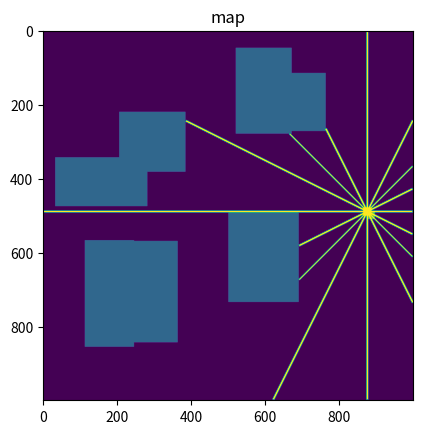
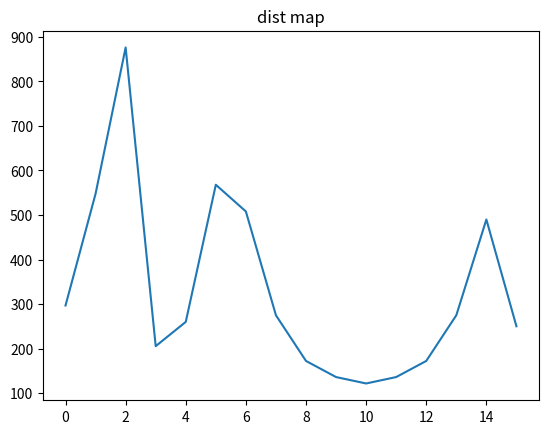

The script that saved these images, in order:
import matplotlib.pyplot as plt
import numpy as np
import PIL.Image as Image
import PIL.ImageDraw as ImageDraw


def get_random_rect(img_size):
    width = np.random.randint(low = 0.1 * img_size, high = 0.3 * img_size)
    height = np.random.randint(low = 0.1 * img_size, high = 0.3 * img_size)
    corners = [[0, 0], [width, 0], [width, height], [0, height], [0, 0]]
    offset = np.random.randint(low = 0, high = 0.7 * img_size, size=(2,))
    corners += offset
    return corners


def to_tuple(corners):
    return [tuple(i) for i in corners]


def get_dist(image, robot_coord, angle_vector):
    [col_robot, row_robot] = robot_coord
    [col_old, row_old] = robot_coord
    [col_angle, row_angle] = robot_coord


    while( 
        col_angle < img_size and col_angle >= 0 and 
        row_angle < img_size and row_angle >= 0 and 
        image[row_angle, col_angle] != 1):

        col_old, row_old = col_angle, row_angle
        d_col, d_row = angle_vector
        col_angle += d_col
        row_angle += d_row

    dist_v = row_old - row_robot
    dist_h = col_old - col_robot
    dist = np.sqrt(dist_h ** 2 + dist_v ** 2)
    return dist, col_old, row_old

# constants
img_size = 1000
robot_size = 20
num_step = 1
max_obstacle = 8
view_angle_range = 90
num_obstacle = np.random.randint(1, max_obstacle)

# create map with obstacle
board = Image.new(mode="I", size=(img_size, img_size), color=0)
draw = ImageDraw.Draw(board)
obstacle_list = []
for i in range(num_obstacle):
    corners = get_random_rect(img_size)
    obstacle_list.append(corners)
    shape_tuple = to_tuple(corners)
    draw.polygon(xy=shape_tuple, fill=1, outline=1)
image = np.asarray(board)

# get empty space
empty_coords = []
for row in range(img_size):
    for col in range(img_size):
        if not image[row, col]:
            empty_coords.append([col, row])
# init robot in empty space with random coord and angle
robot_coord_choice = np.random.choice(len(empty_coords))
robot_coord = np.array(empty_coords[robot_coord_choice])
corners = [
    robot_coord, 
    robot_coord + np.array([robot_size, 0]), 
    robot_coord + np.array([robot_size, robot_size]), 
    robot_coord + np.array([0, robot_size])
    ]
shape_tuple = to_tuple(corners)
draw.polygon(xy=shape_tuple, fill=2, outline=2)
image = np.asarray(board)
image = np.copy(image)
robot_angle = np.random.randint(360)

for i in range(num_step):
    print('here')
    # get dist map
    dist_map = []
    end_points = []
    
    # angles arranged in the order of :
    #        0 15 14 13 12 
    #        1          11
    #        2          10
    #        3           9
    #        4  5  6  7  8
    angle_vectors = [
        [-2, -2], [-2, -1], [-2,  0], [-2,  1], 
        [-2,  2], [-1,  2], [ 0,  2], [ 1,  2], 
        [ 2,  2], [ 2,  1], [ 2,  0], [ 2, -1], 
        [ 2, -2], [ 1, -2], [ 0, -2], [-1, -2]
    ]

    for angle_vector in angle_vectors:
        dist, col_end, row_end = get_dist(image, robot_coord, angle_vector)
        dist_map.append(dist)
        end_points.append([col_end, row_end])
    
    print('dist map:')
    for dist in dist_map:
        print(dist)
    print('end_points:')
    for end_point in end_points:
        print(end_point)
    [col_robot, row_robot] = robot_coord
    for end_point in end_points:
        col_end, row_end = end_point
        draw.line((col_robot, row_robot, col_end, row_end), fill=3, width = 5)
        image = np.asarray(board)
        image = np.copy(image)

    plt.figure()
    plt.imshow(image)
    plt.title('map')

    plt.figure()
    plt.plot(dist_map)
    plt.title('dist map')
    plt.show()
